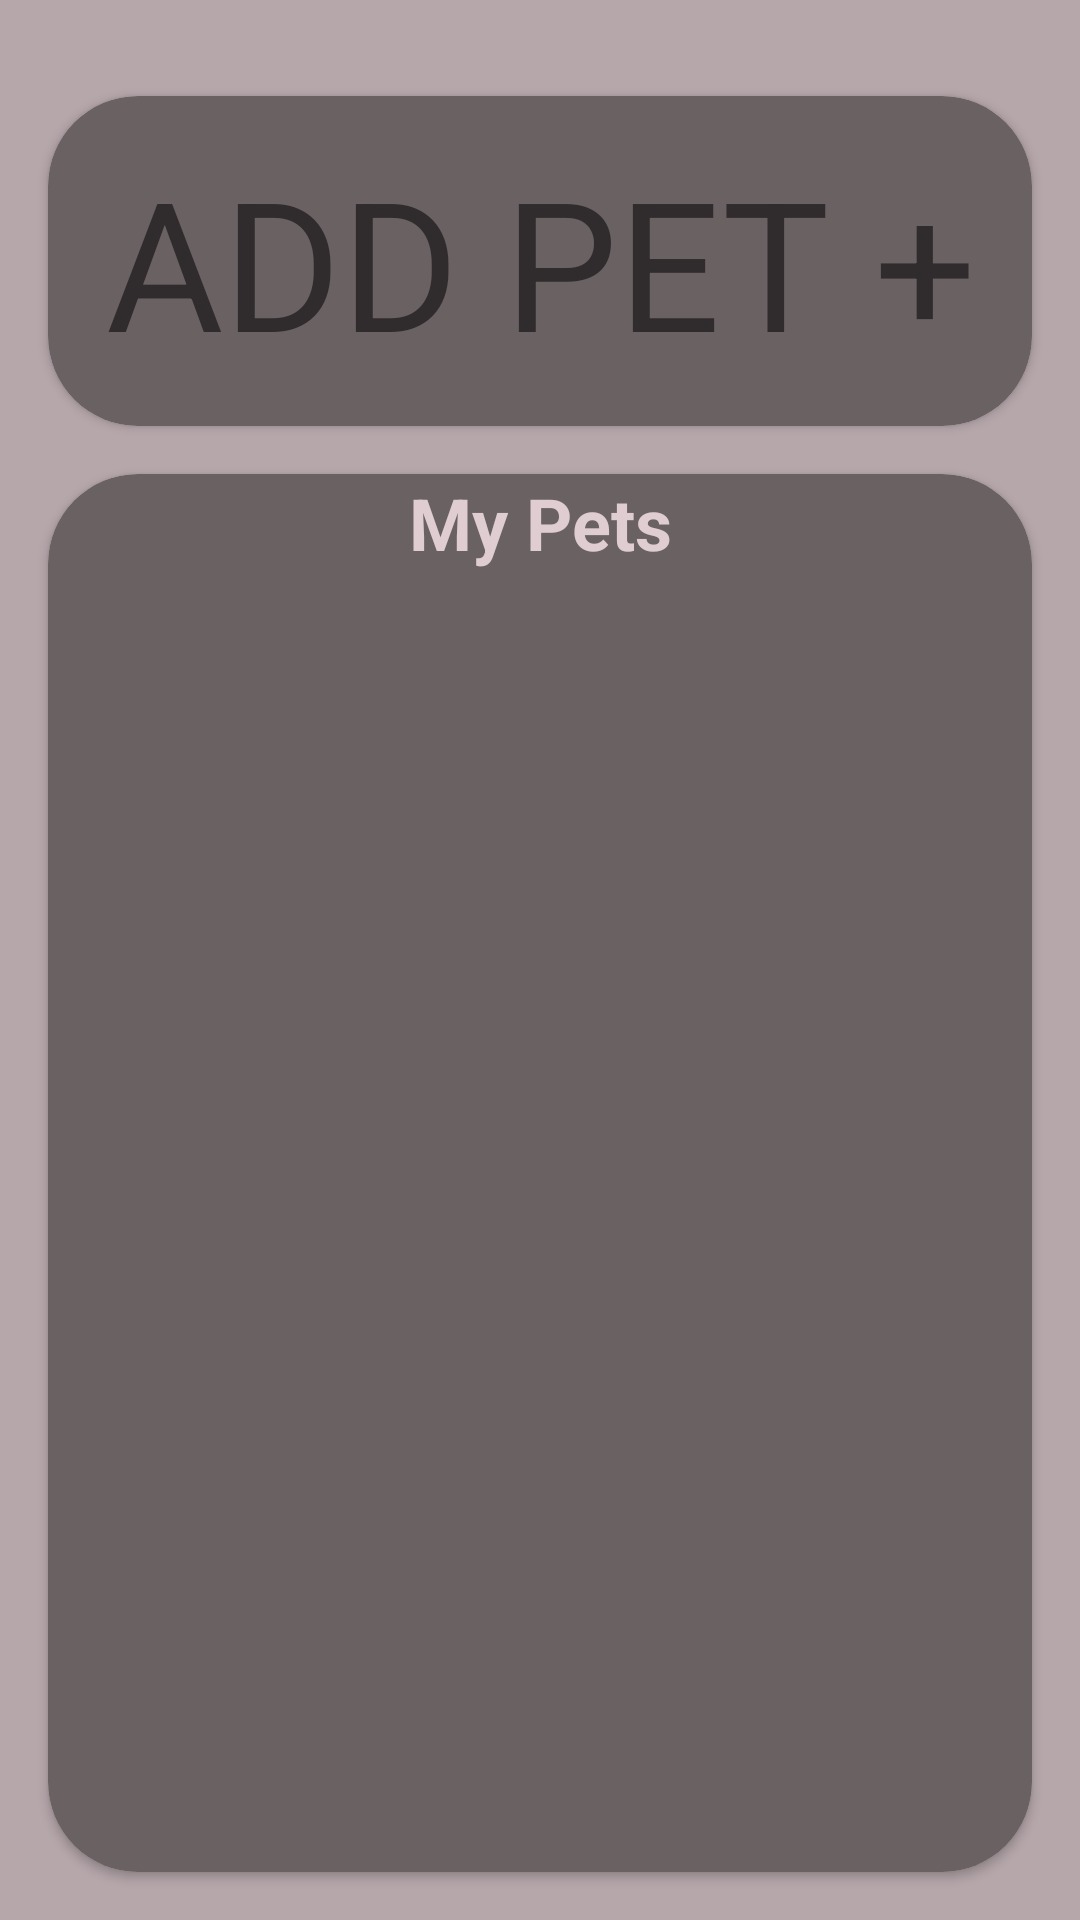

The Android layout XML behind this screen, and the referenced resources:
<!-- AndroidManifest.xml: application theme Theme.MicroPet -->
<!-- res/layout/fragment_main.xml -->
<?xml version="1.0" encoding="utf-8"?>
<androidx.constraintlayout.widget.ConstraintLayout xmlns:android="http://schemas.android.com/apk/res/android"
    xmlns:app="http://schemas.android.com/apk/res-auto"
    xmlns:tools="http://schemas.android.com/tools"
    android:layout_width="match_parent"
    android:layout_height="match_parent"
    android:background="@color/third_gray"
    tools:context=".fragment.MainFragment">

    <androidx.cardview.widget.CardView
        android:id="@+id/cardViewButton"
        android:layout_width="match_parent"
        android:layout_height="wrap_content"
        android:layout_marginStart="16dp"
        android:layout_marginTop="32dp"
        android:layout_marginEnd="16dp"
        app:cardBackgroundColor="@color/second_gray"
        app:cardCornerRadius="30dp"
        app:layout_constraintEnd_toEndOf="parent"
        app:layout_constraintStart_toStartOf="parent"
        app:layout_constraintTop_toTopOf="parent">

        <TextView
            android:id="@+id/textView"
            android:layout_width="match_parent"
            android:layout_height="wrap_content"
            android:layout_marginTop="15dp"
            android:layout_marginBottom="15dp"
            android:gravity="center"
            android:text="ADD PET +"
            android:textColor="@color/text_gray"
            android:textSize="60sp" />
    </androidx.cardview.widget.CardView>

    <androidx.cardview.widget.CardView
        android:layout_width="0dp"
        android:layout_height="0dp"
        android:layout_marginStart="16dp"
        android:layout_marginTop="16dp"
        android:layout_marginEnd="16dp"
        android:layout_marginBottom="16dp"
        app:cardBackgroundColor="@color/second_gray"
        app:cardCornerRadius="30dp"
        app:layout_constraintBottom_toTopOf="@+id/cardViewEdit"
        app:layout_constraintEnd_toEndOf="parent"
        app:layout_constraintStart_toStartOf="parent"
        app:layout_constraintTop_toBottomOf="@+id/cardViewButton">

        <androidx.constraintlayout.widget.ConstraintLayout
            android:layout_width="match_parent"
            android:layout_height="match_parent">

            <TextView
                android:id="@+id/textView2"
                android:layout_width="wrap_content"
                android:layout_height="wrap_content"
                android:text="@string/my_pets"
                android:textColor="@color/text_light_gray"
                android:textSize="24sp"
                android:textStyle="bold"
                app:layout_constraintEnd_toEndOf="parent"
                app:layout_constraintStart_toStartOf="parent"
                app:layout_constraintTop_toTopOf="parent" />

            <androidx.recyclerview.widget.RecyclerView
                android:id="@+id/recyclerView"
                android:layout_width="0dp"
                android:layout_height="0dp"
                android:layout_marginStart="8dp"
                android:layout_marginTop="8dp"
                android:layout_marginEnd="8dp"
                android:layout_marginBottom="8dp"
                app:layout_constraintBottom_toBottomOf="parent"
                app:layout_constraintEnd_toEndOf="parent"
                app:layout_constraintStart_toStartOf="parent"
                app:layout_constraintTop_toBottomOf="@+id/textView2" />
        </androidx.constraintlayout.widget.ConstraintLayout>
    </androidx.cardview.widget.CardView>

    <androidx.cardview.widget.CardView
        android:id="@+id/cardViewEdit"
        android:layout_width="match_parent"
        android:layout_height="wrap_content"
        android:layout_marginStart="16dp"
        android:layout_marginEnd="16dp"
        android:layout_marginBottom="16dp"
        android:visibility="gone"
        app:cardBackgroundColor="@color/second_gray"
        app:cardCornerRadius="30dp"
        app:layout_constraintBottom_toBottomOf="parent"
        app:layout_constraintEnd_toEndOf="parent"
        app:layout_constraintStart_toStartOf="parent"
        tools:visibility="visible">

        <androidx.constraintlayout.widget.ConstraintLayout
            android:layout_width="match_parent"
            android:layout_height="match_parent">

            <TextView
                android:id="@+id/textEditName"
                android:layout_width="0dp"
                android:layout_height="wrap_content"
                android:layout_marginTop="5dp"
                android:gravity="center"
                android:text="@string/name"
                android:textColor="@color/text_light_gray"
                android:textStyle="bold"
                app:layout_constraintEnd_toEndOf="parent"
                app:layout_constraintStart_toStartOf="parent"
                app:layout_constraintTop_toTopOf="parent" />

            <androidx.cardview.widget.CardView
                android:layout_width="0dp"
                android:layout_height="wrap_content"
                android:layout_margin="10dp"
                app:cardBackgroundColor="@color/primal_gray_50"
                app:cardCornerRadius="30dp"
                app:layout_constraintBottom_toBottomOf="parent"
                app:layout_constraintEnd_toStartOf="@+id/guideline5"
                app:layout_constraintStart_toStartOf="parent"
                app:layout_constraintTop_toBottomOf="@+id/textEditName">

                <ImageButton
                    android:id="@+id/buttonUsePet"
                    android:layout_width="match_parent"
                    android:layout_height="match_parent"
                    android:layout_margin="15dp"
                    android:background="@null"
                    android:minHeight="70dp"
                    android:scaleType="fitXY"
                    android:src="@drawable/ic_show_pet" />

                <androidx.constraintlayout.widget.ConstraintLayout
                    android:layout_width="match_parent"
                    android:layout_height="match_parent">

                    <TextView
                        android:id="@+id/textIconUsePet"
                        android:layout_width="0dp"
                        android:layout_height="wrap_content"
                        android:gravity="center"
                        android:text="Invite"
                        android:textColor="@color/text_light_gray"
                        android:textStyle="bold"
                        app:layout_constraintBottom_toBottomOf="parent"
                        app:layout_constraintEnd_toEndOf="parent"
                        app:layout_constraintStart_toStartOf="parent" />
                </androidx.constraintlayout.widget.ConstraintLayout>
            </androidx.cardview.widget.CardView>

            <androidx.cardview.widget.CardView
                android:id="@+id/cardView4"
                android:layout_width="0dp"
                android:layout_height="wrap_content"
                android:layout_margin="10dp"
                app:cardBackgroundColor="@color/primal_gray_50"
                app:cardCornerRadius="30dp"
                app:layout_constraintBottom_toBottomOf="parent"
                app:layout_constraintEnd_toStartOf="@+id/guideline6"
                app:layout_constraintStart_toStartOf="@+id/guideline5"
                app:layout_constraintTop_toBottomOf="@+id/textEditName">

                <ImageButton
                    android:id="@+id/buttonDelete"
                    android:layout_width="match_parent"
                    android:layout_height="match_parent"
                    android:layout_margin="15dp"
                    android:background="@null"
                    android:minHeight="70dp"
                    android:scaleType="fitXY"
                    android:src="@drawable/ic_delete" />

                <androidx.constraintlayout.widget.ConstraintLayout
                    android:layout_width="match_parent"
                    android:layout_height="match_parent">

                    <TextView
                        android:id="@+id/textIconTitleDelete"
                        android:layout_width="0dp"
                        android:layout_height="wrap_content"
                        android:gravity="center"
                        android:text="Delete"
                        android:textColor="@color/text_light_gray"
                        android:textStyle="bold"
                        app:layout_constraintBottom_toBottomOf="parent"
                        app:layout_constraintEnd_toEndOf="parent"
                        app:layout_constraintStart_toStartOf="parent" />
                </androidx.constraintlayout.widget.ConstraintLayout>

            </androidx.cardview.widget.CardView>

            <androidx.cardview.widget.CardView
                android:layout_width="0dp"
                android:layout_height="wrap_content"
                android:layout_margin="10dp"
                app:cardBackgroundColor="@color/primal_gray_50"
                app:cardCornerRadius="30dp"
                app:layout_constraintBottom_toBottomOf="parent"
                app:layout_constraintEnd_toEndOf="parent"
                app:layout_constraintStart_toStartOf="@+id/guideline6"
                app:layout_constraintTop_toBottomOf="@+id/textEditName">

                <ImageButton
                    android:id="@+id/buttonCancel"
                    android:layout_width="match_parent"
                    android:layout_height="match_parent"
                    android:layout_margin="15dp"
                    android:background="@null"
                    android:minHeight="70dp"
                    android:scaleType="fitXY"
                    android:src="@drawable/ic_cancel" />

                <androidx.constraintlayout.widget.ConstraintLayout
                    android:layout_width="match_parent"
                    android:layout_height="match_parent">

                    <TextView
                        android:id="@+id/textIconTitleCancel"
                        android:layout_width="0dp"
                        android:layout_height="wrap_content"
                        android:gravity="center"
                        android:text="Cancel"
                        android:textColor="@color/text_light_gray"
                        android:textStyle="bold"
                        app:layout_constraintBottom_toBottomOf="parent"
                        app:layout_constraintEnd_toEndOf="parent"
                        app:layout_constraintStart_toStartOf="parent" />
                </androidx.constraintlayout.widget.ConstraintLayout>
            </androidx.cardview.widget.CardView>

            <androidx.constraintlayout.widget.Guideline
                android:id="@+id/guideline5"
                android:layout_width="wrap_content"
                android:layout_height="wrap_content"
                android:layout_marginStart="16dp"
                android:layout_marginTop="16dp"
                android:orientation="vertical"
                app:layout_constraintGuide_percent="0.33"
                app:layout_constraintStart_toStartOf="parent"
                app:layout_constraintTop_toTopOf="parent" />

            <androidx.constraintlayout.widget.Guideline
                android:id="@+id/guideline6"
                android:layout_width="wrap_content"
                android:layout_height="wrap_content"
                android:layout_marginStart="16dp"
                android:layout_marginTop="16dp"
                android:orientation="vertical"
                app:layout_constraintGuide_percent="0.66"
                app:layout_constraintStart_toStartOf="parent"
                app:layout_constraintTop_toTopOf="parent" />

        </androidx.constraintlayout.widget.ConstraintLayout>

    </androidx.cardview.widget.CardView>

</androidx.constraintlayout.widget.ConstraintLayout>
<!-- resources referenced by this layout -->
<resources>
  <color name="primal_gray_50">#80433D3F</color>
  <color name="second_gray">#6A6163</color>
  <color name="text_gray">#302C2D</color>
  <color name="text_light_gray">#DFCDD1</color>
  <color name="third_gray">#B6A7AB</color>
  <!-- drawable ic_cancel (drawable) -->
  <vector android:height="24dp" android:tint="@color/icon_light_gray"
      android:viewportHeight="24" android:viewportWidth="24"
      android:width="24dp" xmlns:android="http://schemas.android.com/apk/res/android">
      <path android:fillColor="@android:color/white" android:pathData="M12,2C6.47,2 2,6.47 2,12s4.47,10 10,10 10,-4.47 10,-10S17.53,2 12,2zM17,15.59L15.59,17 12,13.41 8.41,17 7,15.59 10.59,12 7,8.41 8.41,7 12,10.59 15.59,7 17,8.41 13.41,12 17,15.59z"/>
  </vector>
  <!-- drawable ic_delete (drawable) -->
  <vector android:height="24dp" android:tint="@color/icon_light_gray"
      android:viewportHeight="24" android:viewportWidth="24"
      android:width="24dp" xmlns:android="http://schemas.android.com/apk/res/android">
      <path android:fillColor="@color/white" android:pathData="M6,19c0,1.1 0.9,2 2,2h8c1.1,0 2,-0.9 2,-2L18,7L6,7v12zM8.46,11.88l1.41,-1.41L12,12.59l2.12,-2.12 1.41,1.41L13.41,14l2.12,2.12 -1.41,1.41L12,15.41l-2.12,2.12 -1.41,-1.41L10.59,14l-2.13,-2.12zM15.5,4l-1,-1h-5l-1,1L5,4v2h14L19,4z"/>
  </vector>
  <!-- drawable ic_show_pet (drawable) -->
  <vector android:autoMirrored="true" android:height="24dp"
      android:tint="@color/icon_light_gray" android:viewportHeight="24"
      android:viewportWidth="24" android:width="24dp" xmlns:android="http://schemas.android.com/apk/res/android">
      <path android:fillColor="@android:color/white" android:pathData="M18,1.01L8,1c-1.1,0 -2,0.9 -2,2v3h2V5h10v14H8v-1H6v3c0,1.1 0.9,2 2,2h10c1.1,0 2,-0.9 2,-2V3c0,-1.1 -0.9,-1.99 -2,-1.99zM10,15h2V8H5v2h3.59L3,15.59 4.41,17 10,11.41z"/>
  </vector>
  <string name="my_pets">My Pets</string>
  <string name="name">"Name: "</string>
  <style name="Theme.MicroPet" parent="Theme.MaterialComponents.DayNight.DarkActionBar">
          
          <item name="colorPrimary">@color/primal_gray</item>
          <item name="colorPrimaryVariant">@color/second_gray</item>
          <item name="colorOnPrimary">@color/third_gray</item>
          
          <item name="colorSecondary">@color/teal_200</item>
          <item name="colorSecondaryVariant">@color/teal_700</item>
          <item name="colorOnSecondary">@color/black</item>
          <item name="windowActionBar">false</item>
          <item name="windowNoTitle">true</item>
          
          <item name="android:statusBarColor">?attr/colorPrimaryVariant</item>
          
      </style>
  <color name="icon_light_gray">#DFCDD1</color>
  <color name="white">#FFFFFFFF</color>
  <color name="primal_gray">#433D3F</color>
  <color name="teal_200">#FF03DAC5</color>
  <color name="teal_700">#FF018786</color>
  <color name="black">#FF000000</color>
</resources>
